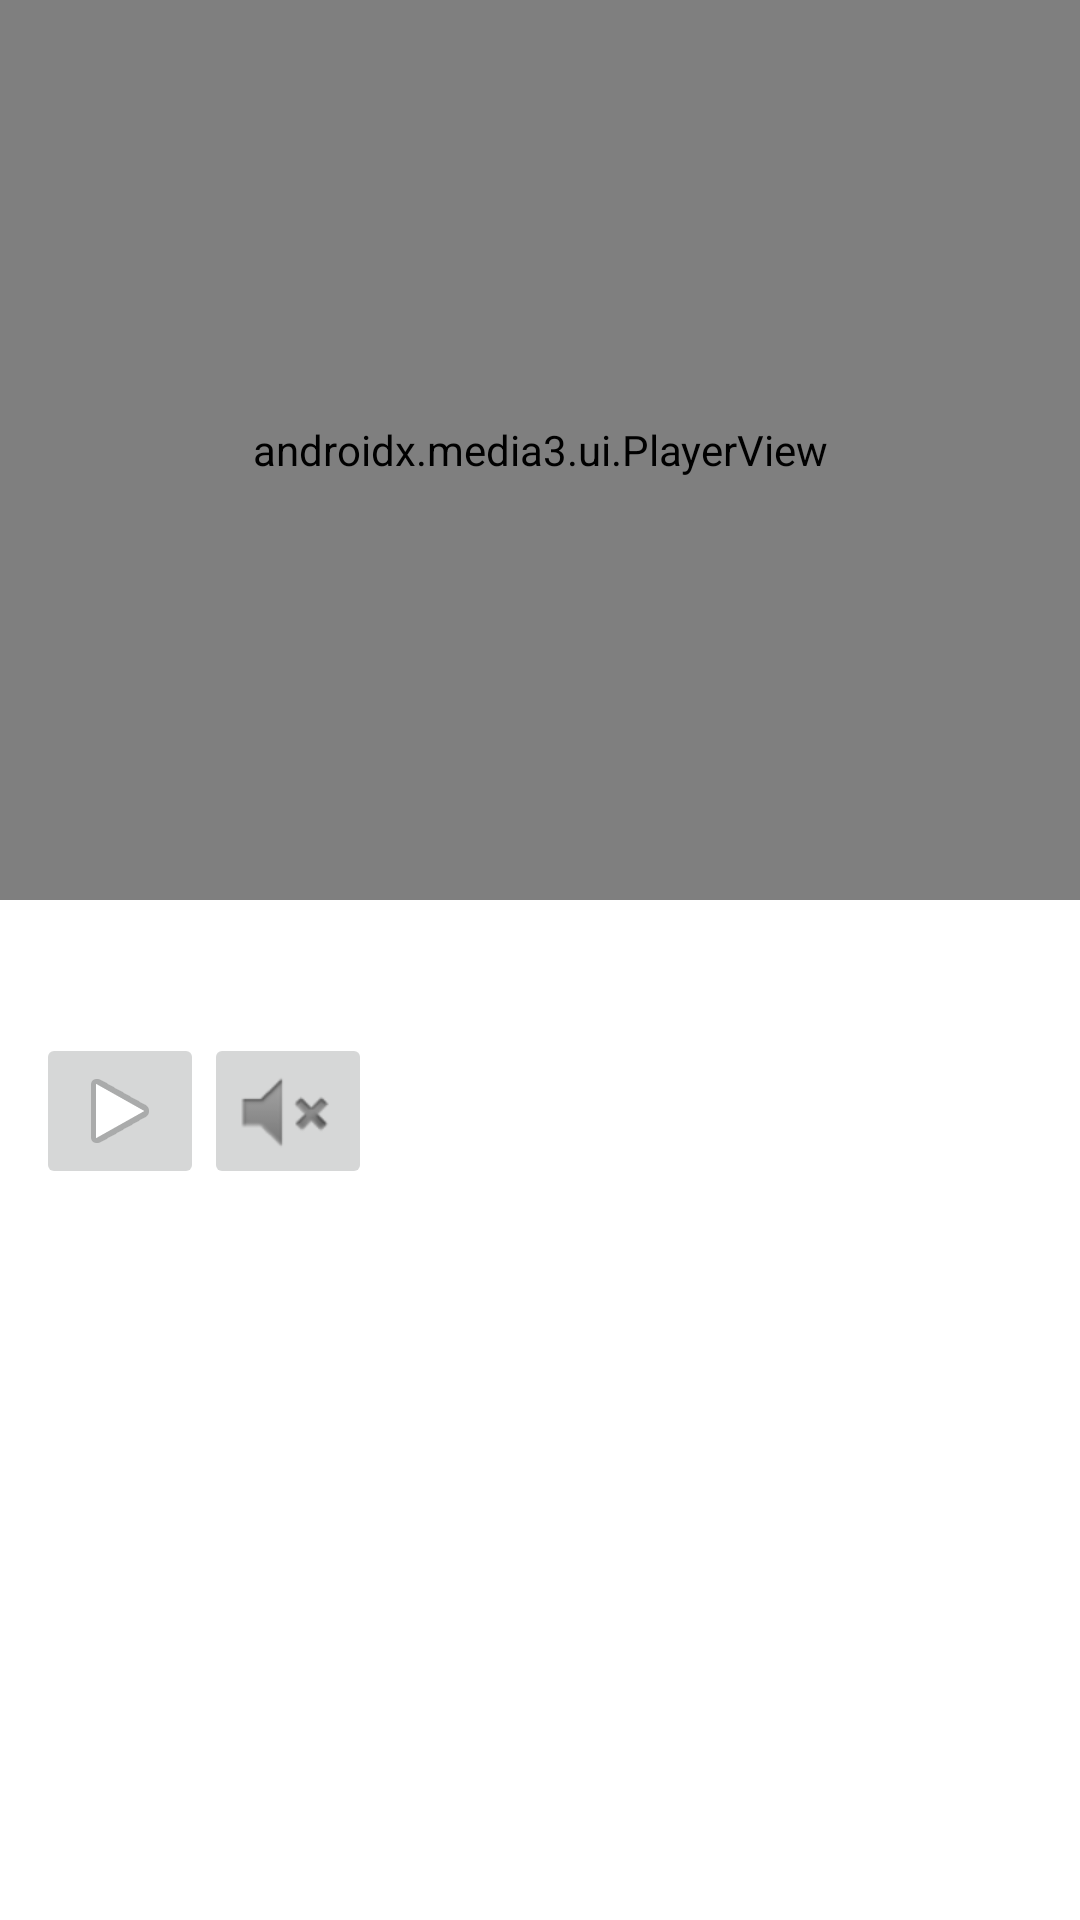

Here is an Android app screen rendered from its layout file. Give the layout XML and the strings, colors and styles it references.
<!-- AndroidManifest.xml: application theme Theme.LocalVideoAudioPlayer -->
<!-- res/layout/activity_player.xml -->
<?xml version="1.0" encoding="utf-8"?>
<RelativeLayout xmlns:android="http://schemas.android.com/apk/res/android"
    android:layout_width="match_parent"
    android:layout_height="match_parent">

    <androidx.media3.ui.PlayerView
        android:id="@+id/player_view"
        android:layout_width="match_parent"
        android:layout_height="300dp"
        android:layout_alignParentTop="true"
        android:background="@android:color/black"
        android:keepScreenOn="true" />

    <LinearLayout
        android:id="@+id/controls_container"
        android:layout_width="match_parent"
        android:layout_height="wrap_content"
        android:layout_below="@id/player_view"
        android:orientation="vertical"
        android:padding="12dp">

        <TextView
            android:id="@+id/video_title"
            android:layout_width="match_parent"
            android:layout_height="wrap_content"
            android:textSize="18sp"
            android:textStyle="bold"
            android:paddingBottom="8dp" />

        <LinearLayout
            android:layout_width="match_parent"
            android:layout_height="wrap_content"
            android:orientation="horizontal">

            <ImageButton
                android:id="@+id/btn_pip"
                android:layout_width="wrap_content"
                android:layout_height="wrap_content"
                android:contentDescription="@string/action_pip"
                android:src="@android:drawable/ic_media_play" />

            <ImageButton
                android:id="@+id/btn_audio_only"
                android:layout_width="wrap_content"
                android:layout_height="wrap_content"
                android:contentDescription="@string/action_audio_only"
                android:src="@android:drawable/ic_lock_silent_mode" />
        </LinearLayout>
    </LinearLayout>
</RelativeLayout>
<!-- resources referenced by this layout -->
<resources>
  <string name="action_audio_only">Audio Only</string>
  <string name="action_pip">Picture in Picture</string>
  <style name="Theme.LocalVideoAudioPlayer" parent="Theme.MaterialComponents.DayNight.NoActionBar">
          <item name="colorPrimary">@color/purple_500</item>
          <item name="colorPrimaryVariant">@color/purple_700</item>
          <item name="colorAccent">@color/teal_200</item>
          <item name="android:statusBarColor" tools:targetApi="l">@color/purple_700</item>
      </style>
  <color name="purple_500">#6200EE</color>
  <color name="purple_700">#3700B3</color>
  <color name="teal_200">#03DAC5</color>
</resources>
